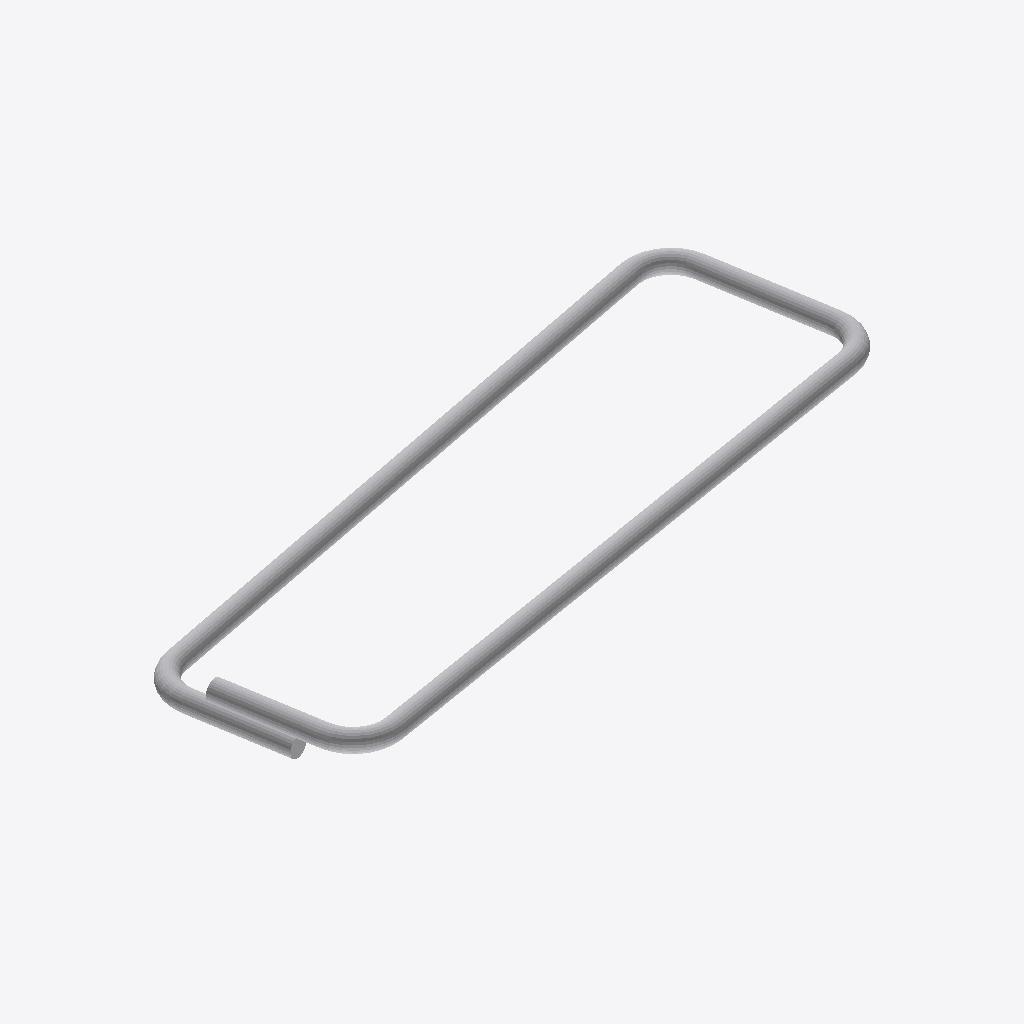
Isometric view of an IFC building model (IFC-SPF (STEP), schema IFC2X3, length unit millimetre), seen from the south-west, elements coloured by IFC class: 1 other element (light grey).
Extent 0.407 m × 0.185 m × 0.024 m (x, y, z). Elements (1): 1 IfcReinforcingBar.

HEADER;
FILE_DESCRIPTION(('ViewDefinition [CoordinationView_V2.0]'),'2;1');
FILE_NAME('458--rebar--abort.ifc','2018-06-17T19:05:15',(''),(''),'The EXPRESS Data Manager Version 5.02.0100.07 : ','20170927_1515(x64) - Exporter 18.3.1.0 - Alterna','');
FILE_SCHEMA(('IFC2X3'));
ENDSEC;
DATA;
#105=IFCPROJECT('1Ll0Y7VJv9$AiGuRZ5b$E4',#41,$,$,$,$,$,(#97),#92);
#1054671=IFCREINFORCINGBAR('xxxxxxxxxxxxxxxxxxxxxx',#41,$,$,$,#1054670,#1054668,$,$,12.0,0.000113097335529232,1020.0,.NOTDEFINED.,$);
ENDSEC;
